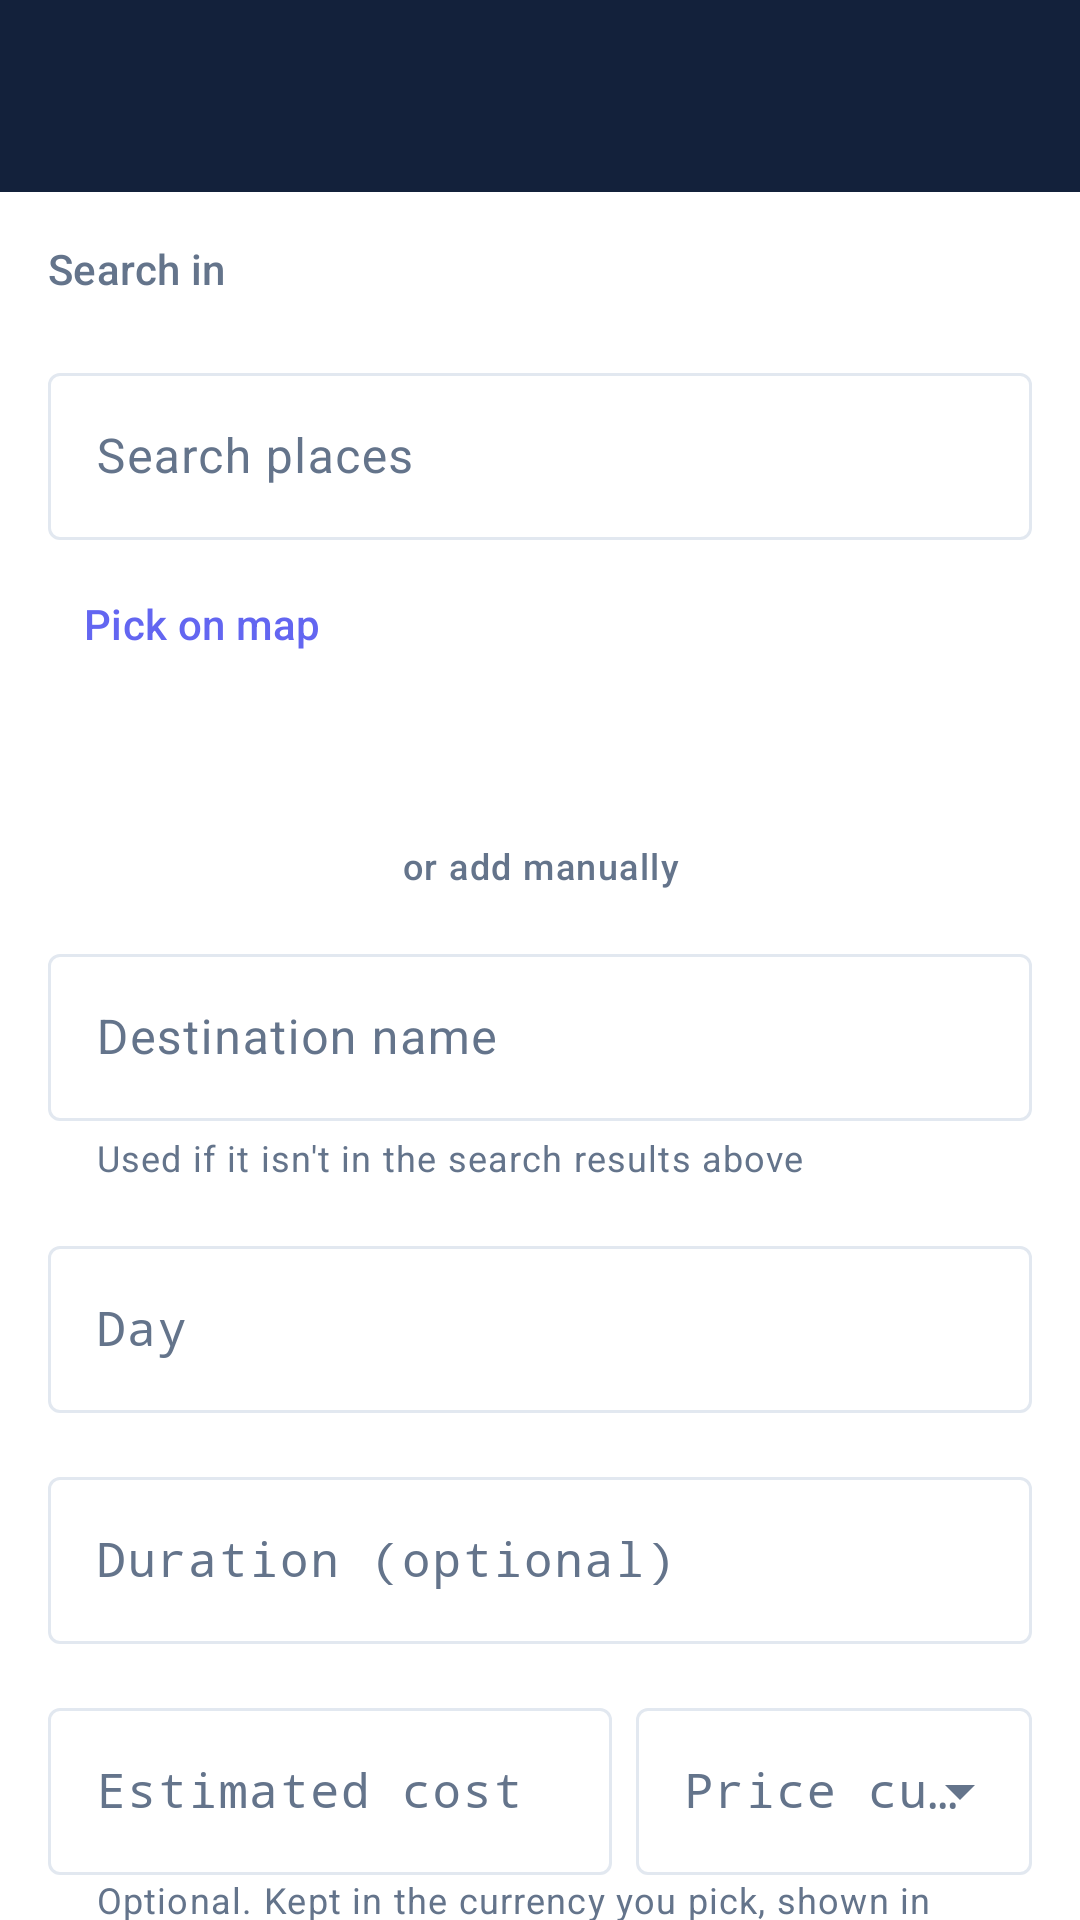

Android layout source for this screen:
<!-- AndroidManifest.xml: application theme Theme.TripFit -->
<!-- res/layout/activity_add_destination.xml -->
<?xml version="1.0" encoding="utf-8"?>
<LinearLayout xmlns:android="http://schemas.android.com/apk/res/android"
    xmlns:app="http://schemas.android.com/apk/res-auto"
    xmlns:tools="http://schemas.android.com/tools"
    android:id="@+id/add_destination_root"
    android:layout_width="match_parent"
    android:layout_height="match_parent"
    android:background="?attr/colorSurface"
    android:orientation="vertical"
    tools:context=".AddDestinationActivity">

    <include layout="@layout/view_toolbar" />

    <androidx.core.widget.NestedScrollView
        android:layout_width="match_parent"
        android:layout_height="0dp"
        android:layout_weight="1"
        android:fillViewport="true">

        <LinearLayout
            android:layout_width="match_parent"
            android:layout_height="wrap_content"
            android:orientation="vertical"
            android:padding="@dimen/space_md">

            <TextView
                android:layout_width="match_parent"
                android:layout_height="wrap_content"
                android:text="@string/label_search_city"
                android:textAppearance="?attr/textAppearanceLabelLarge"
                android:textColor="?attr/colorOnSurfaceVariant" />

            <com.google.android.material.chip.ChipGroup
                android:id="@+id/chip_group_cities"
                android:layout_width="match_parent"
                android:layout_height="wrap_content"
                android:layout_marginTop="@dimen/space_xs"
                app:selectionRequired="true"
                app:singleSelection="true" />

            <com.google.android.material.textfield.TextInputLayout
                android:id="@+id/layout_search"
                style="@style/Widget.Material3.TextInputLayout.OutlinedBox"
                android:layout_width="match_parent"
                android:layout_height="wrap_content"
                android:layout_marginTop="@dimen/space_md"
                android:hint="@string/field_search_hint">

                <com.google.android.material.textfield.TextInputEditText
                    android:id="@+id/input_search"
                    android:layout_width="match_parent"
                    android:layout_height="wrap_content"
                    android:inputType="text" />

            </com.google.android.material.textfield.TextInputLayout>

            <com.google.android.material.button.MaterialButton
                android:id="@+id/button_pick_on_map"
                style="@style/Widget.Material3.Button.TextButton"
                android:layout_width="wrap_content"
                android:layout_height="wrap_content"
                android:layout_marginTop="@dimen/space_xs"
                android:minHeight="48dp"
                android:text="@string/action_pick_on_map" />

            <TextView
                android:id="@+id/text_pin_status"
                android:layout_width="match_parent"
                android:layout_height="wrap_content"
                android:layout_marginTop="@dimen/space_xs"
                android:fontFamily="monospace"
                android:textAppearance="?attr/textAppearanceBodySmall"
                android:textColor="?attr/colorOnSurfaceVariant"
                tools:text="No pin selected · you can still add a stop by name" />

            <androidx.recyclerview.widget.RecyclerView
                android:id="@+id/recycler_search_results"
                android:layout_width="match_parent"
                android:layout_height="wrap_content"
                android:layout_marginTop="@dimen/space_xs"
                tools:listitem="@layout/item_place_result" />

            <TextView
                android:id="@+id/text_search_empty"
                android:layout_width="match_parent"
                android:layout_height="wrap_content"
                android:layout_marginTop="@dimen/space_sm"
                android:text="@string/search_empty_state"
                android:textAppearance="?attr/textAppearanceBodySmall"
                android:textColor="?attr/colorOnSurfaceVariant"
                android:visibility="gone"
                tools:visibility="visible" />

            <TextView
                android:layout_width="match_parent"
                android:layout_height="wrap_content"
                android:layout_marginTop="@dimen/space_lg"
                android:gravity="center"
                android:text="@string/divider_or_manual"
                android:textAppearance="?attr/textAppearanceLabelMedium"
                android:textColor="?attr/colorOnSurfaceVariant" />

            <com.google.android.material.textfield.TextInputLayout
                android:id="@+id/layout_name"
                style="@style/Widget.Material3.TextInputLayout.OutlinedBox"
                android:layout_width="match_parent"
                android:layout_height="wrap_content"
                android:layout_marginTop="@dimen/space_md"
                android:hint="@string/field_name_hint"
                app:helperText="@string/field_name_helper">

                <com.google.android.material.textfield.TextInputEditText
                    android:id="@+id/input_name"
                    android:layout_width="match_parent"
                    android:layout_height="wrap_content"
                    android:inputType="textCapWords" />

            </com.google.android.material.textfield.TextInputLayout>

            <com.google.android.material.textfield.TextInputLayout
                android:id="@+id/layout_day"
                style="@style/Widget.Material3.TextInputLayout.OutlinedBox"
                android:layout_width="match_parent"
                android:layout_height="wrap_content"
                android:layout_marginTop="@dimen/space_md"
                android:hint="@string/field_day_hint">

                <com.google.android.material.textfield.TextInputEditText
                    android:id="@+id/input_day"
                    android:layout_width="match_parent"
                    android:layout_height="wrap_content"
                    android:fontFamily="monospace"
                    android:inputType="number"
                    android:maxLength="2" />

            </com.google.android.material.textfield.TextInputLayout>

            <com.google.android.material.textfield.TextInputLayout
                android:id="@+id/layout_duration"
                style="@style/Widget.Material3.TextInputLayout.OutlinedBox"
                android:layout_width="match_parent"
                android:layout_height="wrap_content"
                android:layout_marginTop="@dimen/space_md"
                android:hint="@string/field_duration_hint"
                app:suffixText="@string/field_duration_suffix">

                <com.google.android.material.textfield.TextInputEditText
                    android:id="@+id/input_duration"
                    android:layout_width="match_parent"
                    android:layout_height="wrap_content"
                    android:fontFamily="monospace"
                    android:inputType="number"
                    android:maxLength="4" />

            </com.google.android.material.textfield.TextInputLayout>

            <include
                android:id="@+id/cost_fields"
                layout="@layout/view_cost_fields"
                android:layout_width="match_parent"
                android:layout_height="wrap_content"
                android:layout_marginTop="@dimen/space_md" />

            <com.google.android.material.materialswitch.MaterialSwitch
                android:id="@+id/switch_booked"
                android:layout_width="match_parent"
                android:layout_height="wrap_content"
                android:layout_marginTop="@dimen/space_lg"
                android:text="@string/mark_booked" />

            <com.google.android.material.textfield.TextInputLayout
                android:id="@+id/layout_time"
                style="@style/Widget.Material3.TextInputLayout.OutlinedBox"
                android:layout_width="match_parent"
                android:layout_height="wrap_content"
                android:layout_marginTop="@dimen/space_md"
                android:hint="@string/field_time_hint"
                android:visibility="gone"
                app:endIconContentDescription="@string/select_time"
                app:endIconDrawable="@drawable/ic_schedule_24"
                app:endIconMode="custom"
                tools:visibility="visible">

                <com.google.android.material.textfield.TextInputEditText
                    android:id="@+id/input_time"
                    android:layout_width="match_parent"
                    android:layout_height="wrap_content"
                    android:cursorVisible="false"
                    android:focusable="false"
                    android:fontFamily="monospace" />

            </com.google.android.material.textfield.TextInputLayout>

            <com.google.android.material.button.MaterialButton
                android:id="@+id/button_save"
                android:layout_width="match_parent"
                android:layout_height="wrap_content"
                android:layout_marginTop="@dimen/space_lg"
                android:text="@string/action_save" />

        </LinearLayout>

    </androidx.core.widget.NestedScrollView>

</LinearLayout>
<!-- res/layout/view_toolbar.xml (included above) -->
<?xml version="1.0" encoding="utf-8"?>
<com.google.android.material.appbar.AppBarLayout xmlns:android="http://schemas.android.com/apk/res/android"
    xmlns:app="http://schemas.android.com/apk/res-auto"
    android:layout_width="match_parent"
    android:layout_height="wrap_content"
    android:background="@color/ticket_carrier_navy"
    android:elevation="0dp"
    android:fitsSystemWindows="true">

    <com.google.android.material.appbar.MaterialToolbar
        android:id="@+id/toolbar"
        android:layout_width="match_parent"
        android:layout_height="?attr/actionBarSize"
        android:background="@color/ticket_carrier_navy"
        app:navigationContentDescription="@string/cd_back"
        app:navigationIcon="@drawable/ic_arrow_back_24"
        app:navigationIconTint="@color/on_ticket_carrier"
        app:titleTextColor="@color/on_ticket_carrier" />

</com.google.android.material.appbar.AppBarLayout>
<!-- res/layout/item_place_result.xml (included above) -->
<?xml version="1.0" encoding="utf-8"?>
<LinearLayout xmlns:android="http://schemas.android.com/apk/res/android"
    android:layout_width="match_parent"
    android:layout_height="wrap_content"
    android:background="?attr/selectableItemBackground"
    android:clickable="true"
    android:focusable="true"
    android:orientation="vertical"
    android:paddingHorizontal="@dimen/space_md"
    android:paddingVertical="@dimen/space_sm">

    <TextView
        android:id="@+id/text_place_name"
        android:layout_width="match_parent"
        android:layout_height="wrap_content"
        android:textAppearance="?attr/textAppearanceBodyLarge"
        android:textColor="?attr/colorOnSurface" />

    <TextView
        android:id="@+id/text_place_meta"
        android:layout_width="match_parent"
        android:layout_height="wrap_content"
        android:layout_marginTop="2dp"
        android:textAppearance="?attr/textAppearanceBodySmall"
        android:textColor="?attr/colorOnSurfaceVariant" />

</LinearLayout>
<!-- res/layout/view_cost_fields.xml (included above) -->
<?xml version="1.0" encoding="utf-8"?>
<LinearLayout xmlns:android="http://schemas.android.com/apk/res/android"
    xmlns:tools="http://schemas.android.com/tools"
    android:layout_width="match_parent"
    android:layout_height="wrap_content"
    android:orientation="vertical">

    <LinearLayout
        android:layout_width="match_parent"
        android:layout_height="wrap_content"
        android:orientation="horizontal">

        <com.google.android.material.textfield.TextInputLayout
            android:id="@+id/layout_cost"
            style="@style/Widget.Material3.TextInputLayout.OutlinedBox"
            android:layout_width="0dp"
            android:layout_height="wrap_content"
            android:layout_weight="1"
            android:hint="@string/field_cost_hint">

            <com.google.android.material.textfield.TextInputEditText
                android:id="@+id/input_cost"
                android:layout_width="match_parent"
                android:layout_height="wrap_content"
                android:fontFamily="monospace"
                android:imeOptions="actionDone"
                android:inputType="numberDecimal"
                android:maxLength="12" />

        </com.google.android.material.textfield.TextInputLayout>

        <com.google.android.material.textfield.TextInputLayout
            android:id="@+id/layout_cost_currency"
            style="@style/Widget.Material3.TextInputLayout.OutlinedBox.ExposedDropdownMenu"
            android:layout_width="132dp"
            android:layout_height="wrap_content"
            android:layout_marginStart="@dimen/space_sm"
            android:hint="@string/field_cost_currency_hint">

            <com.google.android.material.textfield.MaterialAutoCompleteTextView
                android:id="@+id/input_cost_currency"
                android:layout_width="match_parent"
                android:layout_height="wrap_content"
                android:fontFamily="monospace"
                android:inputType="none" />

        </com.google.android.material.textfield.TextInputLayout>

    </LinearLayout>

    <TextView
        android:id="@+id/text_cost_helper"
        android:layout_width="match_parent"
        android:layout_height="wrap_content"
        android:paddingHorizontal="@dimen/space_md"
        android:textAppearance="?attr/textAppearanceBodySmall"
        android:textColor="?attr/colorOnSurfaceVariant"
        tools:text="Optional. Kept in the currency you pick, shown in PHP on the itinerary." />

    <com.google.android.material.textfield.TextInputLayout
        style="@style/Widget.Material3.TextInputLayout.OutlinedBox.ExposedDropdownMenu"
        android:layout_width="match_parent"
        android:layout_height="wrap_content"
        android:layout_marginTop="@dimen/space_sm"
        android:hint="@string/field_cost_category_hint">

        <com.google.android.material.textfield.MaterialAutoCompleteTextView
            android:id="@+id/input_cost_category"
            android:layout_width="match_parent"
            android:layout_height="wrap_content"
            android:inputType="none" />

    </com.google.android.material.textfield.TextInputLayout>

</LinearLayout>
<!-- resources referenced by this layout -->
<resources>
  <color name="on_ticket_carrier">#FFFFFF</color>
  <color name="ticket_carrier_navy">#13213B</color>
  <dimen name="space_lg">24dp</dimen>
  <dimen name="space_md">16dp</dimen>
  <dimen name="space_sm">8dp</dimen>
  <dimen name="space_xs">4dp</dimen>
  <!-- drawable ic_schedule_24 (drawable) -->
  <vector xmlns:android="http://schemas.android.com/apk/res/android"
      android:width="24dp"
      android:height="24dp"
      android:viewportWidth="24"
      android:viewportHeight="24"
      android:tint="?attr/colorOnSurfaceVariant">
      <path
          android:fillColor="@android:color/white"
          android:pathData="M12,2C6.48,2 2,6.48 2,12s4.48,10 10,10 10,-4.48 10,-10S17.52,2 12,2zM12,20c-4.41,0 -8,-3.59 -8,-8s3.59,-8 8,-8 8,3.59 8,8 -3.59,8 -8,8z" />
      <path
          android:fillColor="@android:color/white"
          android:pathData="M12.5,7L11,7v6l5.25,3.15 0.75,-1.23 -4.5,-2.67z" />
  </vector>
  <string name="action_pick_on_map">Pick on map</string>
  <string name="action_save">Save destination</string>
  <string name="cd_back">Back</string>
  <string name="divider_or_manual">or add manually</string>
  <string name="field_cost_category_hint">Budget category</string>
  <string name="field_cost_currency_hint">Price currency</string>
  <string name="field_cost_hint">Estimated cost</string>
  <string name="field_day_hint">Day</string>
  <string name="field_duration_hint">Duration (optional)</string>
  <string name="field_duration_suffix">min</string>
  <string name="field_name_helper">Used if it isn\'t in the search results above</string>
  <string name="field_name_hint">Destination name</string>
  <string name="field_search_hint">Search places</string>
  <string name="field_time_hint">Fixed time</string>
  <string name="label_search_city">Search in</string>
  <string name="mark_booked">Mark as booked (fixed time)</string>
  <string name="search_empty_state">No sample matches. Add a name or choose a map pin.</string>
  <string name="select_time">Select fixed time</string>
  <style name="Theme.TripFit" parent="Base.Theme.TripFit" />
  <style name="Base.Theme.TripFit" parent="Theme.Material3.DayNight.NoActionBar">
          <item name="colorPrimary">@color/md_primary</item>
          <item name="colorOnPrimary">@color/md_on_primary</item>
          <item name="colorPrimaryContainer">@color/md_primary_container</item>
          <item name="colorOnPrimaryContainer">@color/md_on_primary_container</item>
  
          <item name="colorSecondary">@color/md_secondary</item>
          <item name="colorOnSecondary">@color/md_on_secondary</item>
          <item name="colorSecondaryContainer">@color/md_secondary_container</item>
          <item name="colorOnSecondaryContainer">@color/md_on_secondary_container</item>
  
          <item name="android:colorBackground">@color/md_background</item>
          <item name="colorOnBackground">@color/md_on_background</item>
          <item name="colorSurface">@color/md_surface</item>
          <item name="colorOnSurface">@color/md_on_surface</item>
          <item name="colorSurfaceVariant">@color/md_surface_variant</item>
          <item name="colorOnSurfaceVariant">@color/md_on_surface_variant</item>
          <item name="colorOutline">@color/md_outline</item>
      </style>
  <color name="md_primary">#6366F1</color>
  <color name="md_on_primary">#FFFFFF</color>
  <color name="md_primary_container">#EEF2FF</color>
  <color name="md_on_primary_container">#312E81</color>
  <color name="md_secondary">#D97706</color>
  <color name="md_on_secondary">#FFFFFF</color>
  <color name="md_secondary_container">#FEF3C7</color>
  <color name="md_on_secondary_container">#78350F</color>
  <color name="md_background">#F8FAFC</color>
  <color name="md_on_background">#0F172A</color>
  <color name="md_surface">#FFFFFF</color>
  <color name="md_on_surface">#0F172A</color>
  <color name="md_surface_variant">#F1F5F9</color>
  <color name="md_on_surface_variant">#64748B</color>
  <color name="md_outline">#E2E8F0</color>
</resources>
